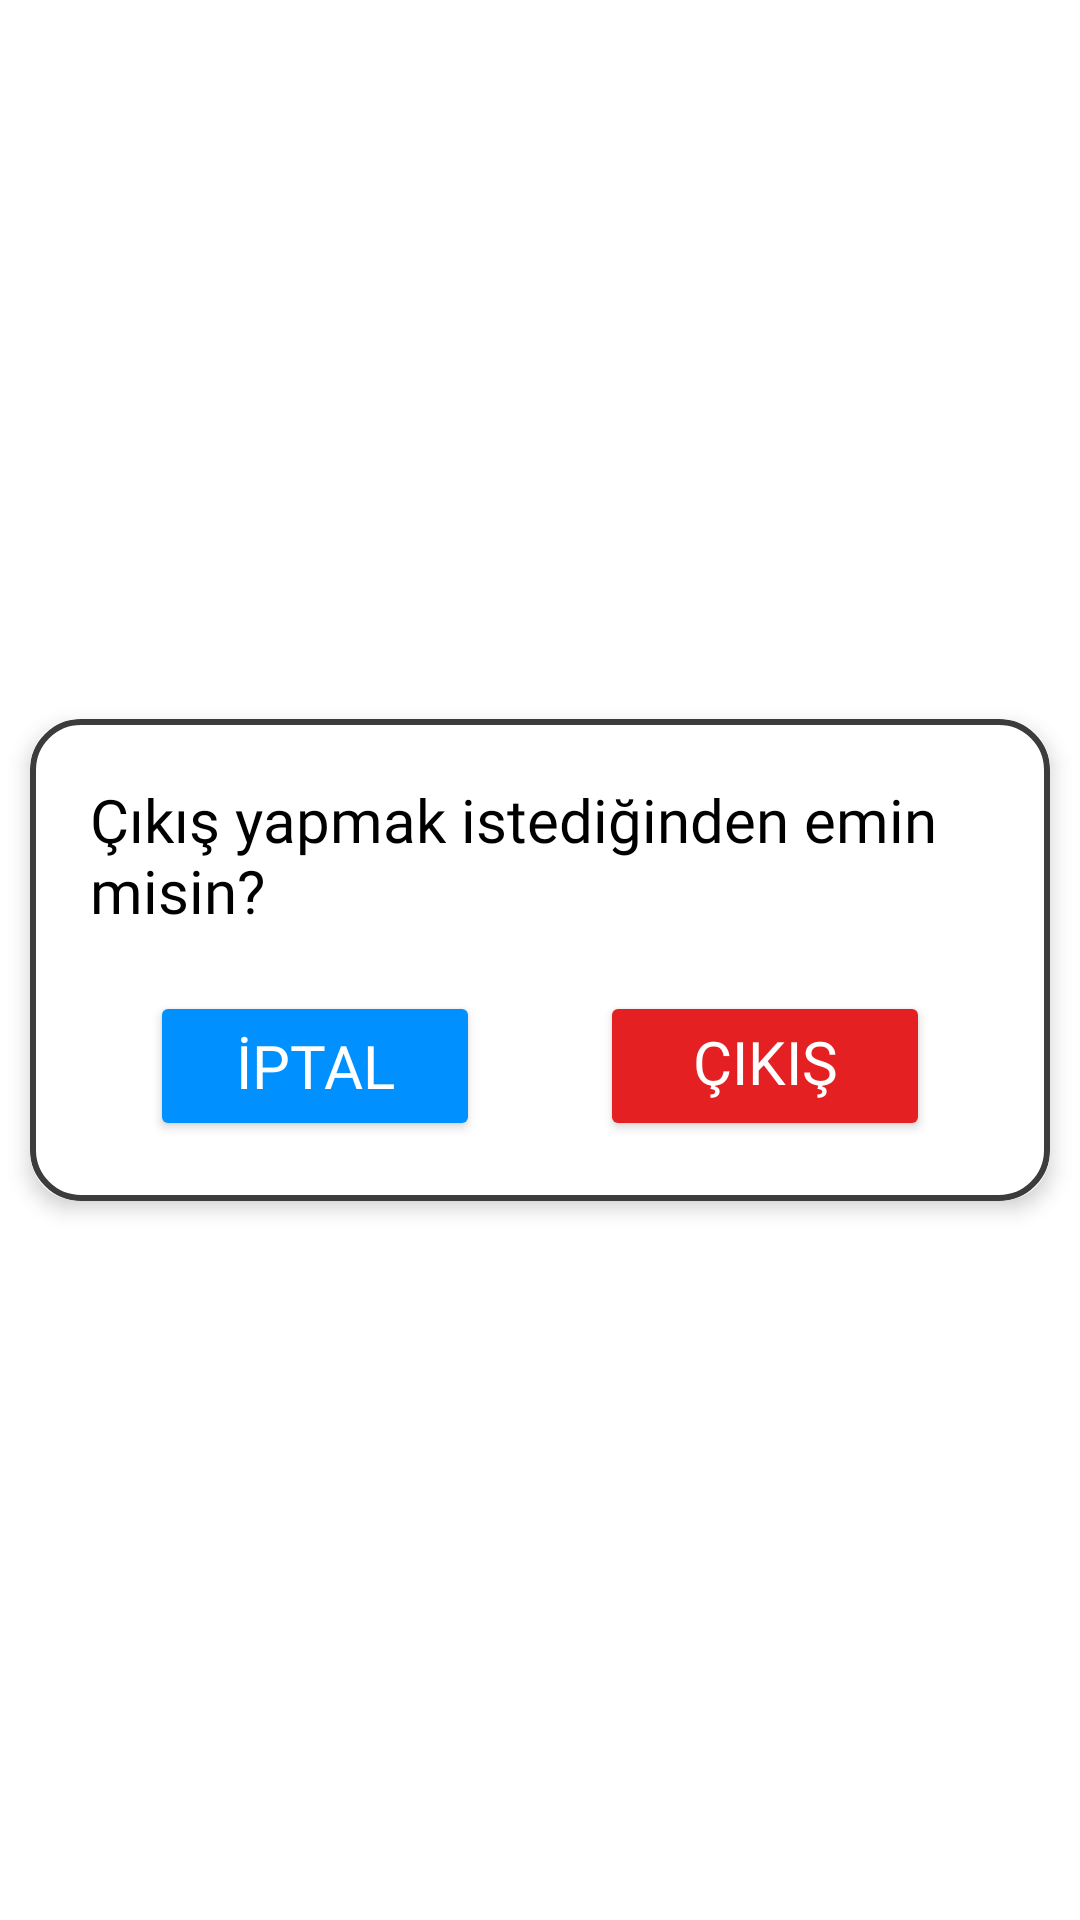

Android layout source for this screen:
<!-- AndroidManifest.xml: application theme Theme.PDKS -->
<!-- res/layout/logout_box.xml -->
<?xml version="1.0" encoding="utf-8"?>
<FrameLayout xmlns:android="http://schemas.android.com/apk/res/android"
    xmlns:app="http://schemas.android.com/apk/res-auto"
    android:layout_width="match_parent"
    android:layout_height="match_parent"
    android:background="@android:color/transparent">

    <androidx.cardview.widget.CardView
        android:layout_width="340dp"
        android:layout_height="wrap_content"
        android:layout_gravity="center"
        app:cardElevation="4dp"
        app:cardCornerRadius="16dp"
        app:cardBackgroundColor="@android:color/white">

        <LinearLayout
            android:layout_width="match_parent"
            android:layout_height="wrap_content"
            android:orientation="vertical"
            android:padding="20dp"
            android:background="@drawable/logout_border">

            <TextView
                android:id="@+id/textView4"
                android:layout_width="wrap_content"
                android:layout_height="wrap_content"
                android:text="Çıkış yapmak istediğinden emin misin?"
                android:textColor="@color/black"
                android:textSize="20sp"
                android:fontFamily="@font/roboto_regular"
                android:layout_gravity="center" />

            <LinearLayout
                android:layout_width="match_parent"
                android:layout_height="wrap_content"
                android:orientation="horizontal"
                android:gravity="center"
                android:layout_marginTop="20dp">

                <Button
                    android:id="@+id/button_iptal"
                    android:layout_width="110dp"
                    android:layout_height="50dp"
                    android:text="İptal"
                    android:backgroundTint="@color/koyu_mavi_buton"
                    app:cornerRadius="10dp"
                    android:fontFamily="@font/roboto_bold"
                    android:textColor="@android:color/white"
                    android:textSize="20sp" />

                <Button
                    android:id="@+id/button_log_out"
                    android:layout_width="110dp"
                    android:layout_height="50dp"
                    android:layout_marginStart="40dp"
                    android:text="Çıkış Yap"
                    android:backgroundTint="@color/kirmizi_buton"
                    app:cornerRadius="10dp"
                    android:fontFamily="@font/roboto_bold"
                    android:textColor="@android:color/white"
                    android:textSize="20sp" />
            </LinearLayout>
        </LinearLayout>
    </androidx.cardview.widget.CardView>
</FrameLayout>
<!-- resources referenced by this layout -->
<resources>
  <color name="black">#FF000000</color>
  <color name="kirmizi_buton">#E52022 </color>
  <color name="koyu_mavi_buton">#0090FF </color>
  <!-- drawable logout_border (drawable) -->
  <?xml version="1.0" encoding="utf-8"?>
  <shape xmlns:android="http://schemas.android.com/apk/res/android" android:shape="rectangle">
      <solid android:color="@android:color/transparent"/>
      <stroke android:width="2dp" android:color="@color/gri_kenarlik"/>
      <corners android:radius="16dp"/>
  </shape>
  <style name="Theme.PDKS" parent="Base.Theme.PDKS" />
  <color name="gri_kenarlik">#3C3C3C</color>
  <style name="Base.Theme.PDKS" parent="Theme.MaterialComponents.Light.NoActionBar">
          <item name="colorPrimary">@color/mavi_buton</item>
          <item name="colorPrimaryDark">@color/mavi_buton_kenarlik</item>
          <item name="colorAccent">@color/mavi_buton</item>
          <item name="android:windowBackground">@color/white</item>
      </style>
  <color name="mavi_buton">#90CAF9 </color>
  <color name="mavi_buton_kenarlik">#4D9EE2</color>
  <color name="white">#FFFFFFFF</color>
</resources>
